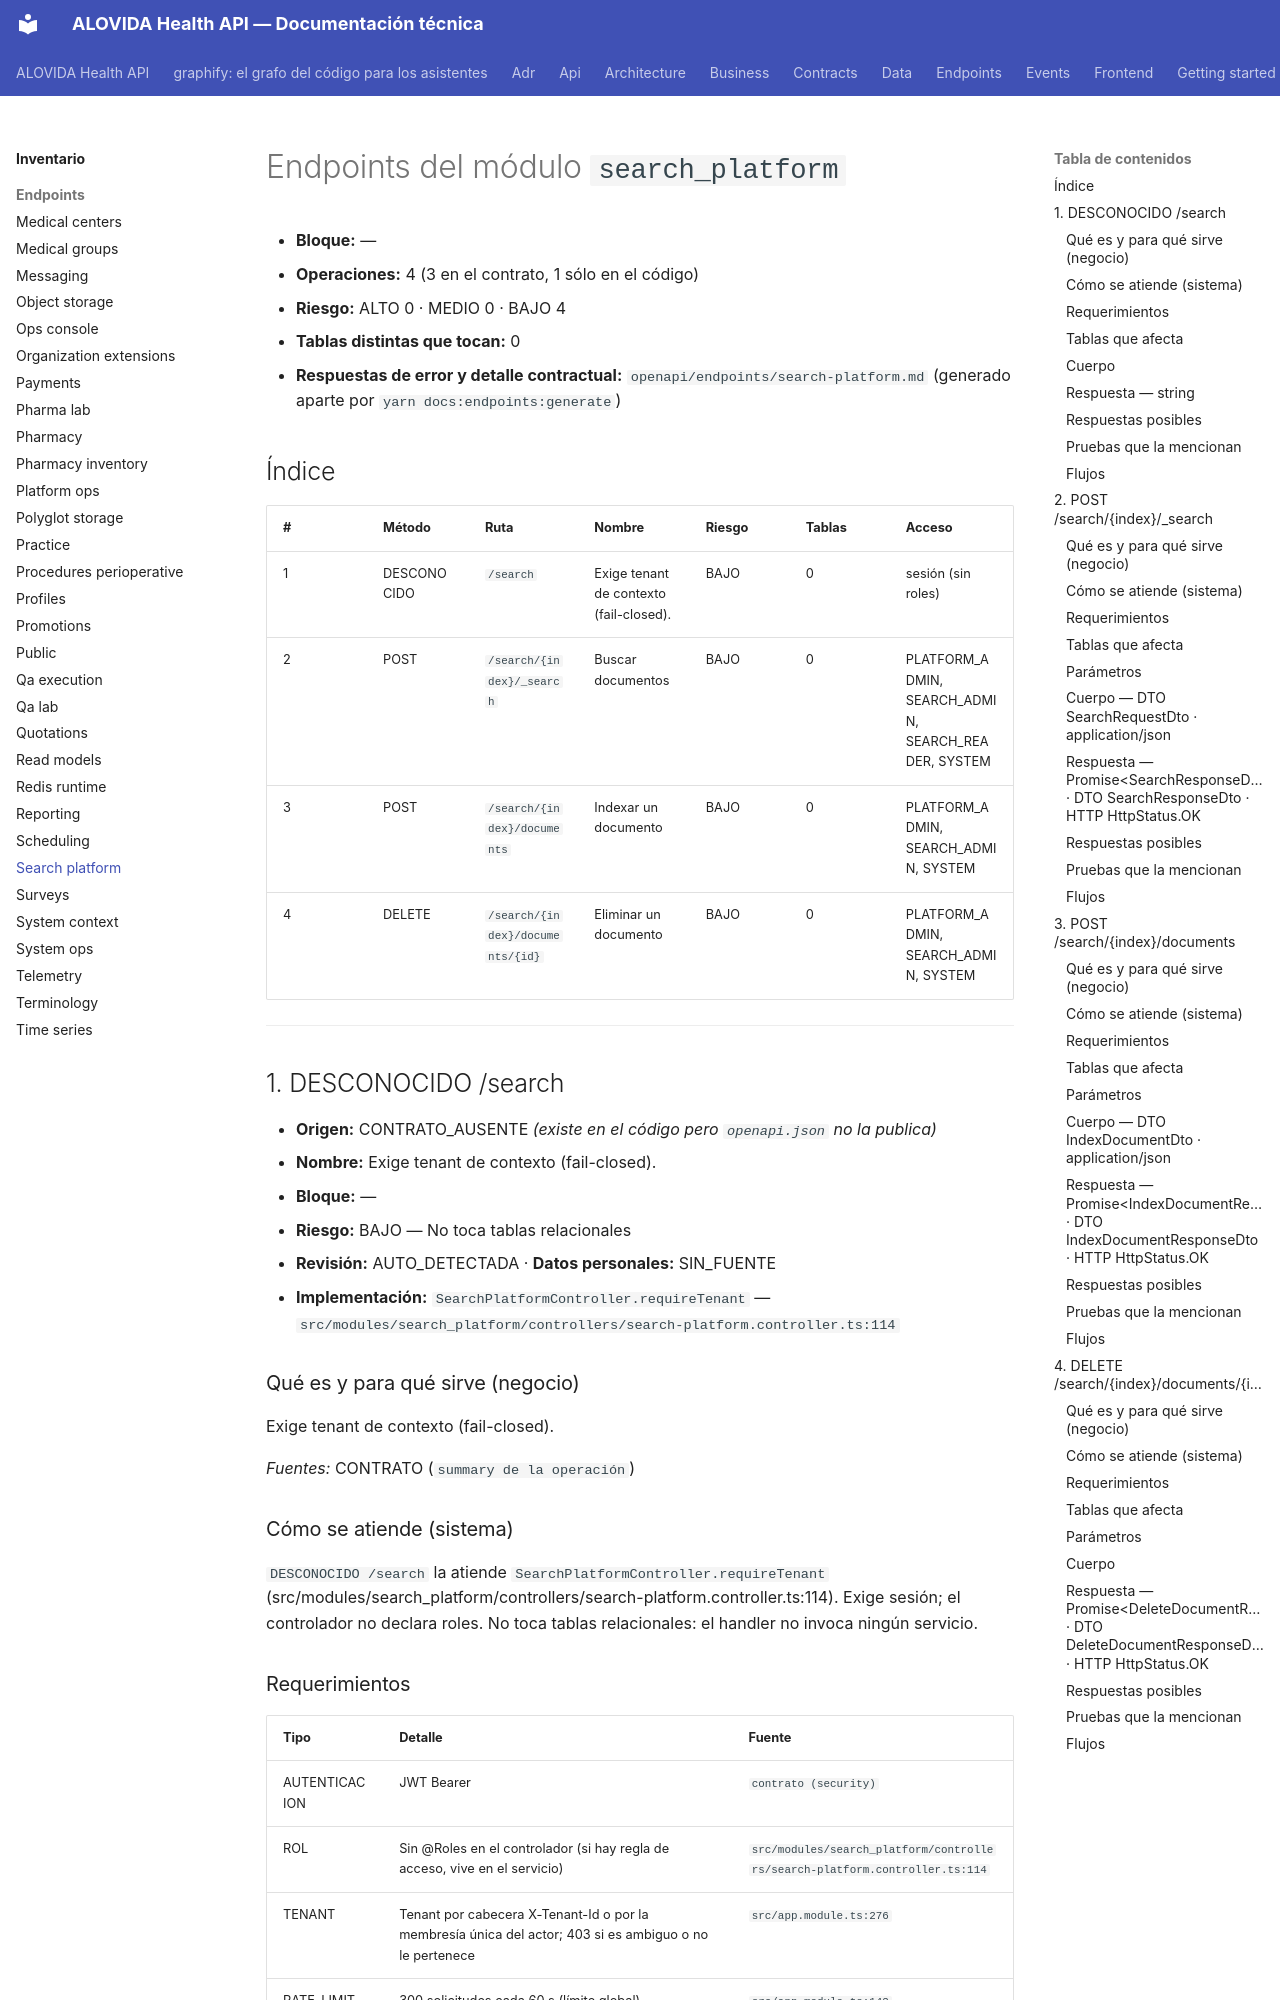

repository: mdavila-2001/mantra-core-health-api · page: inventario/endpoints/search_platform/index.html · generator: mkdocs

<!-- AUTOGENERADO por tools/inventario/endpoints.mjs. No editar manualmente. -->

# Endpoints del módulo `search_platform`

- **Bloque:** —
- **Operaciones:** 4 (3 en el contrato, 1 sólo en el código)
- **Riesgo:** ALTO 0 · MEDIO 0 · BAJO 4
- **Tablas distintas que tocan:** 0
- **Respuestas de error y detalle contractual:** `openapi/endpoints/search-platform.md` (generado aparte por `yarn docs:endpoints:generate`)

## Índice

| # | Método | Ruta | Nombre | Riesgo | Tablas | Acceso |
|---|---|---|---|---|---|---|
| 1 | DESCONOCIDO | `/search` | Exige tenant de contexto (fail-closed). | BAJO | 0 | sesión (sin roles) |
| 2 | POST | `/search/{index}/_search` | Buscar documentos | BAJO | 0 | PLATFORM_ADMIN, SEARCH_ADMIN, SEARCH_READER, SYSTEM |
| 3 | POST | `/search/{index}/documents` | Indexar un documento | BAJO | 0 | PLATFORM_ADMIN, SEARCH_ADMIN, SYSTEM |
| 4 | DELETE | `/search/{index}/documents/{id}` | Eliminar un documento | BAJO | 0 | PLATFORM_ADMIN, SEARCH_ADMIN, SYSTEM |

---

## 1. DESCONOCIDO /search

- **Origen:** CONTRATO_AUSENTE _(existe en el código pero `openapi.json` no la publica)_
- **Nombre:** Exige tenant de contexto (fail-closed).
- **Bloque:** —
- **Riesgo:** BAJO — No toca tablas relacionales
- **Revisión:** AUTO_DETECTADA · **Datos personales:** SIN_FUENTE
- **Implementación:** `SearchPlatformController.requireTenant` — `src/modules/search_platform/controllers/search-platform.controller.ts:114`

### Qué es y para qué sirve (negocio)

Exige tenant de contexto (fail-closed).

_Fuentes:_ CONTRATO (`summary de la operación`)

### Cómo se atiende (sistema)

`DESCONOCIDO /search` la atiende `SearchPlatformController.requireTenant` (src/modules/search_platform/controllers/search-platform.controller.ts:114). Exige sesión; el controlador no declara roles. No toca tablas relacionales: el handler no invoca ningún servicio.
